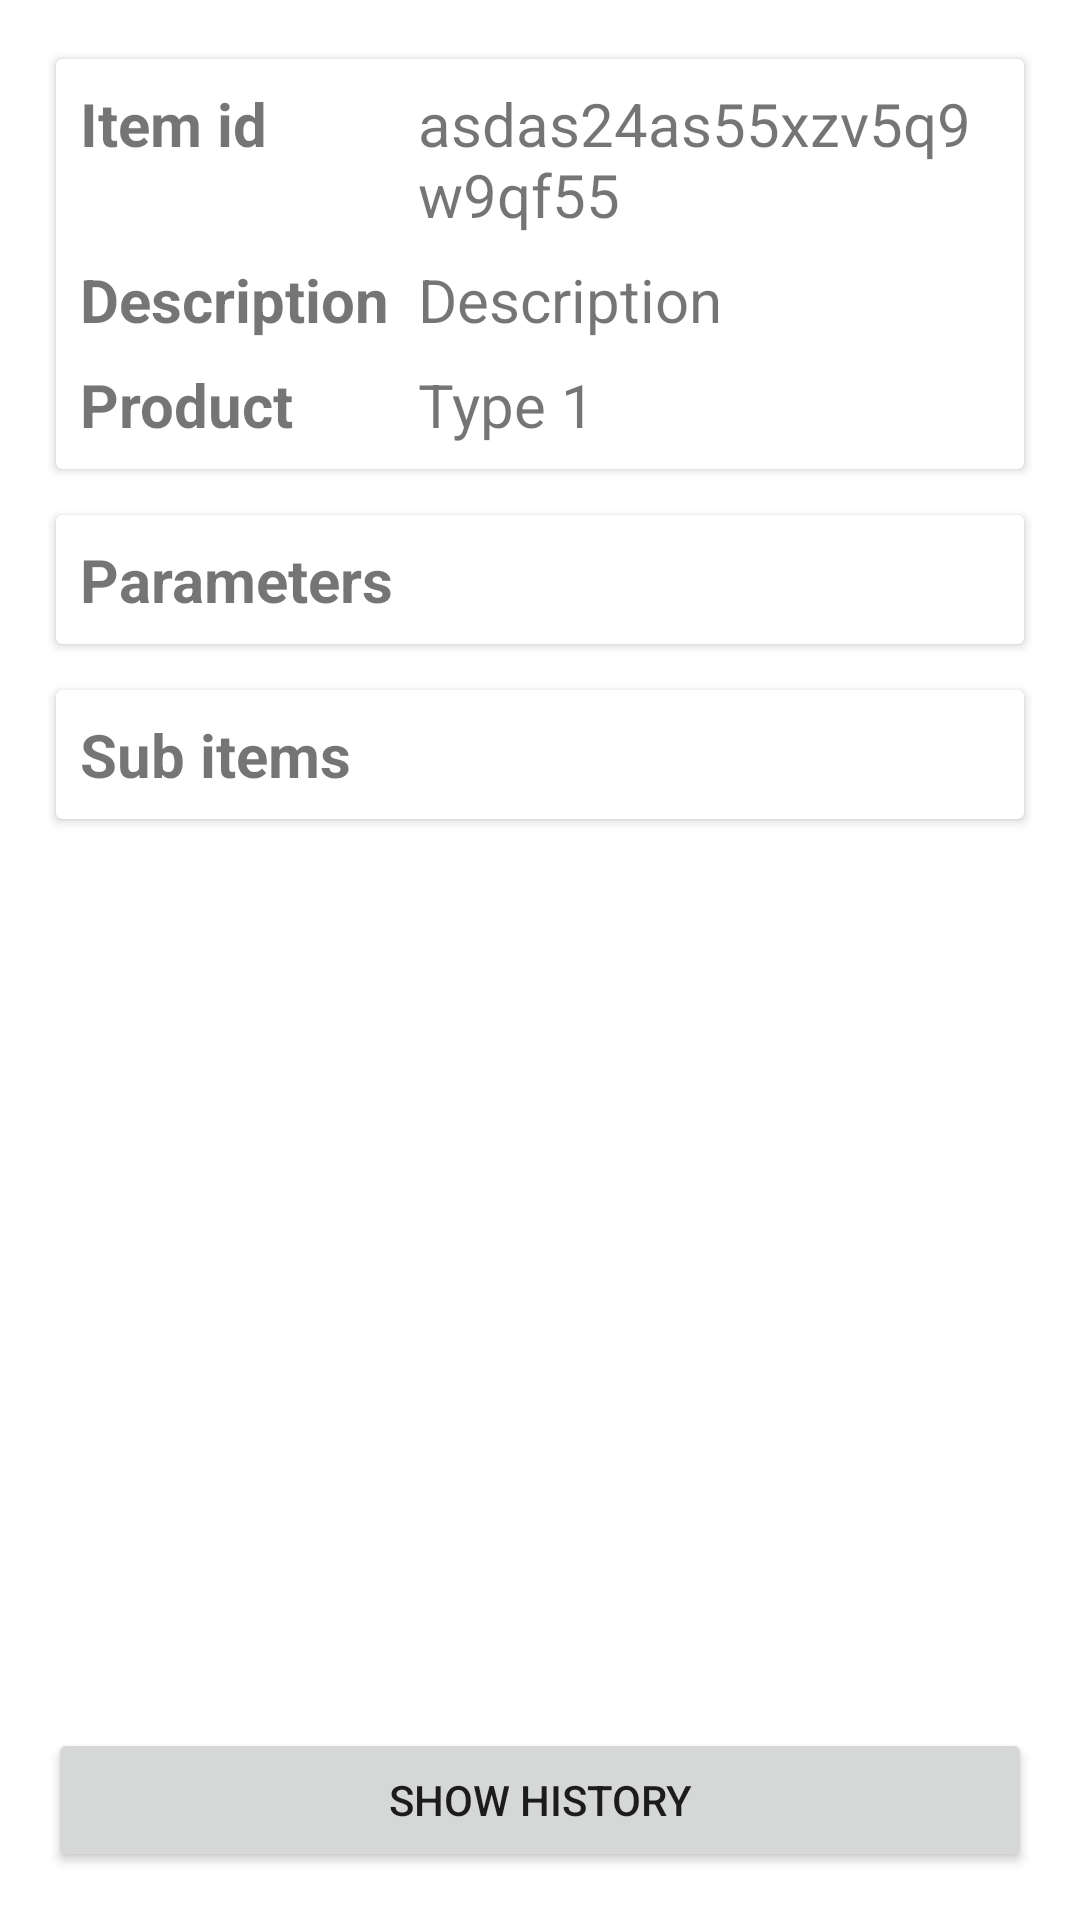

The Android layout XML behind this screen, and the referenced resources:
<!-- AndroidManifest.xml: application theme Theme.SChain -->
<!-- res/layout/fragment_item.xml -->
<?xml version="1.0" encoding="utf-8"?>
<androidx.constraintlayout.widget.ConstraintLayout xmlns:android="http://schemas.android.com/apk/res/android"
    xmlns:app="http://schemas.android.com/apk/res-auto"
    xmlns:tools="http://schemas.android.com/tools"
    android:layout_width="match_parent"
    android:layout_height="match_parent"
    android:padding="16dp"
    tools:context=".ui.fragments.ItemFragment">

    <ProgressBar
        android:id="@+id/progressBar"
        android:layout_width="wrap_content"
        android:layout_height="wrap_content"
        android:visibility="gone"
        app:layout_constraintBottom_toBottomOf="parent"
        app:layout_constraintEnd_toEndOf="parent"
        app:layout_constraintHorizontal_bias="0.5"
        app:layout_constraintStart_toStartOf="parent"
        app:layout_constraintTop_toTopOf="parent" />

    <androidx.cardview.widget.CardView
        android:id="@+id/cardView"
        android:layout_width="match_parent"
        android:layout_height="wrap_content"
        app:cardUseCompatPadding="true"
        app:layout_constrainedHeight="true"
        app:layout_constraintBottom_toTopOf="@+id/guideline3"
        app:layout_constraintEnd_toEndOf="parent"
        app:layout_constraintStart_toStartOf="parent"
        app:layout_constraintTop_toTopOf="parent"
        app:layout_constraintVertical_bias="0">

        <androidx.constraintlayout.widget.ConstraintLayout
            android:layout_width="match_parent"
            android:layout_height="wrap_content"
            android:layout_margin="8dp">

            <TextView
                android:id="@+id/textView2"
                android:layout_width="0dp"
                android:layout_height="0dp"
                android:text="Item id"
                android:textSize="20sp"
                android:textStyle="bold"
                app:layout_constraintBottom_toBottomOf="@+id/tvId"
                app:layout_constraintEnd_toStartOf="@+id/tvId"
                app:layout_constraintHorizontal_bias="0.5"
                app:layout_constraintHorizontal_weight="3.5"
                app:layout_constraintStart_toStartOf="parent"
                app:layout_constraintTop_toTopOf="@+id/tvId" />

            <TextView
                android:id="@+id/tvId"
                android:layout_width="0dp"
                android:layout_height="wrap_content"
                android:layout_marginStart="8dp"
                android:fadeScrollbars="false"
                android:maxLines="3"
                android:scrollbars="vertical"
                android:text="asdas24as55xzv5q9w9qf55"
                android:textSize="20sp"
                app:layout_constraintEnd_toEndOf="parent"
                app:layout_constraintHorizontal_weight="6.5"
                app:layout_constraintStart_toEndOf="@+id/textView2"
                app:layout_constraintTop_toTopOf="parent" />

            <TextView
                android:id="@+id/textView3"
                android:layout_width="0dp"
                android:layout_height="0dp"
                android:text="Description"
                android:textSize="20sp"
                android:textStyle="bold"
                app:layout_constraintBottom_toBottomOf="@+id/tvDescription"
                app:layout_constraintEnd_toStartOf="@+id/tvDescription"
                app:layout_constraintHorizontal_weight="3.5"
                app:layout_constraintStart_toStartOf="parent"
                app:layout_constraintTop_toTopOf="@+id/tvDescription" />

            <TextView
                android:id="@+id/tvDescription"
                android:layout_width="0dp"
                android:layout_height="wrap_content"
                android:layout_marginStart="8dp"
                android:layout_marginTop="8dp"
                android:fadeScrollbars="false"
                android:maxLines="3"
                android:scrollbars="vertical"
                android:text="Description"
                android:textSize="20sp"
                app:layout_constraintEnd_toEndOf="parent"
                app:layout_constraintHorizontal_weight="6.5"
                app:layout_constraintStart_toEndOf="@+id/textView3"
                app:layout_constraintTop_toBottomOf="@+id/tvId" />

            <TextView
                android:id="@+id/textView4"
                android:layout_width="0dp"
                android:layout_height="0dp"
                android:text="Product type"
                android:textSize="20sp"
                android:textStyle="bold"
                app:layout_constraintBottom_toBottomOf="parent"
                app:layout_constraintEnd_toStartOf="@+id/tvType"
                app:layout_constraintHorizontal_weight="3.5"
                app:layout_constraintStart_toStartOf="parent"
                app:layout_constraintTop_toTopOf="@+id/tvType" />

            <TextView
                android:id="@+id/tvType"
                android:layout_width="0dp"
                android:layout_height="wrap_content"
                android:layout_marginStart="8dp"
                android:layout_marginTop="8dp"
                android:fadeScrollbars="false"
                android:maxLines="3"
                android:scrollbars="vertical"
                android:text="Type 1"
                android:textSize="20sp"
                app:layout_constraintEnd_toEndOf="parent"
                app:layout_constraintHorizontal_weight="6.5"
                app:layout_constraintStart_toEndOf="@+id/textView4"
                app:layout_constraintTop_toBottomOf="@+id/tvDescription" />
        </androidx.constraintlayout.widget.ConstraintLayout>

    </androidx.cardview.widget.CardView>

    <androidx.cardview.widget.CardView
        android:id="@+id/cv1"
        android:layout_width="match_parent"
        android:layout_height="wrap_content"
        android:layout_marginTop="8dp"
        app:cardUseCompatPadding="true"
        app:layout_constrainedHeight="true"
        app:layout_constraintBottom_toTopOf="@+id/guideline2"
        app:layout_constraintEnd_toEndOf="parent"
        app:layout_constraintStart_toStartOf="parent"
        app:layout_constraintTop_toBottomOf="@+id/cardView"
        app:layout_constraintVertical_bias="0">

        <LinearLayout
            android:layout_width="match_parent"
            android:layout_height="wrap_content"
            android:layout_margin="8dp"
            android:orientation="vertical">

            <TextView
                android:id="@+id/tvPropsTitle"
                android:layout_width="match_parent"
                android:layout_height="wrap_content"
                android:text="Parameters"
                android:textSize="20sp"
                android:textStyle="bold" />

            <androidx.recyclerview.widget.RecyclerView
                android:id="@+id/rvProps"
                android:layout_width="match_parent"
                android:layout_height="wrap_content"
                android:clipToPadding="false"
                android:scrollbars="vertical"
                app:layout_behavior="@string/appbar_scrolling_view_behavior"
                app:layout_constrainedHeight="true"
                tools:listitem="@layout/item_prop" />
        </LinearLayout>

    </androidx.cardview.widget.CardView>

    <androidx.cardview.widget.CardView
        android:layout_width="match_parent"
        android:layout_height="wrap_content"
        android:layout_marginTop="8dp"
        app:cardUseCompatPadding="true"
        app:layout_constrainedHeight="true"
        app:layout_constraintBottom_toTopOf="@id/btnShowHistory"
        app:layout_constraintEnd_toEndOf="parent"
        app:layout_constraintStart_toStartOf="parent"
        app:layout_constraintTop_toBottomOf="@+id/cv1"
        app:layout_constraintVertical_bias="0">

        <LinearLayout
            android:layout_width="match_parent"
            android:layout_height="wrap_content"
            android:layout_margin="8dp"
            android:orientation="vertical">

            <TextView
                android:id="@+id/tvSubItemsTitle"
                android:layout_width="match_parent"
                android:layout_height="wrap_content"
                android:text="Sub items"
                android:textSize="20sp"
                android:textStyle="bold" />

            <androidx.recyclerview.widget.RecyclerView
                android:id="@+id/rvSubItems"
                android:layout_width="match_parent"
                android:layout_height="wrap_content"
                android:clipToPadding="false"
                android:scrollbars="vertical"
                app:layout_behavior="@string/appbar_scrolling_view_behavior"
                app:layout_constrainedHeight="true"
                tools:listitem="@layout/item_subitem" />
        </LinearLayout>

    </androidx.cardview.widget.CardView>

    <Button
        android:id="@+id/btnShowHistory"
        android:layout_width="match_parent"
        android:layout_height="wrap_content"
        android:text="Show history"
        app:layout_constraintBottom_toBottomOf="parent"
        app:layout_constraintEnd_toEndOf="parent"
        app:layout_constraintStart_toStartOf="parent" />

    <androidx.constraintlayout.widget.Guideline
        android:id="@+id/guideline2"
        android:layout_width="wrap_content"
        android:layout_height="wrap_content"
        android:orientation="horizontal"
        app:layout_constraintGuide_percent="0.7" />

    <androidx.constraintlayout.widget.Guideline
        android:id="@+id/guideline3"
        android:layout_width="wrap_content"
        android:layout_height="wrap_content"
        android:orientation="horizontal"
        app:layout_constraintGuide_percent="0.35" />

</androidx.constraintlayout.widget.ConstraintLayout>
<!-- res/layout/item_prop.xml (included above) -->
<?xml version="1.0" encoding="utf-8"?>
<LinearLayout xmlns:android="http://schemas.android.com/apk/res/android"
    android:layout_width="match_parent"
    android:layout_height="wrap_content"
    android:orientation="horizontal">

    <ScrollView
        android:layout_width="match_parent"
        android:layout_height="wrap_content"
        android:layout_weight="1">

        <TextView
            android:id="@+id/tvName"
            android:layout_width="match_parent"
            android:layout_height="wrap_content"
            android:fadeScrollbars="false"
            android:maxLines="5"
            android:scrollbars="vertical"
            android:text="Name" />
    </ScrollView>

    <ScrollView
        android:layout_width="match_parent"
        android:layout_height="wrap_content"
        android:layout_weight="1">

        <TextView
            android:id="@+id/tvValue"
            android:layout_width="match_parent"
            android:layout_height="wrap_content"
            android:fadeScrollbars="false"
            android:maxLines="5"
            android:scrollbars="vertical"
            android:text="Value" />
    </ScrollView>

</LinearLayout>
<!-- res/layout/item_subitem.xml (included above) -->
<?xml version="1.0" encoding="utf-8"?>
<LinearLayout xmlns:android="http://schemas.android.com/apk/res/android"
    android:layout_width="match_parent"
    android:layout_height="wrap_content"
    android:orientation="horizontal">

    <TextView
        android:id="@+id/tvTitle"
        android:layout_width="match_parent"
        android:layout_height="wrap_content"
        android:layout_gravity="center"
        android:layout_marginRight="8dp"
        android:layout_weight="3"
        android:text="Title"
        android:textAlignment="center" />

    <Button
        android:id="@+id/btnShowDetail"
        android:layout_width="wrap_content"
        android:layout_height="wrap_content"
        android:layout_weight="1"
        android:text="Show detail" />

</LinearLayout>
<!-- resources referenced by this layout -->
<resources>
  <style name="Theme.SChain" parent="Theme.MaterialComponents.DayNight.DarkActionBar">
          <item name="colorPrimary">@color/colorPrimary</item>
          <item name="colorPrimaryVariant">@color/colorPrimaryVariant</item>
          <item name="colorOnPrimary">@color/colorOnPrimary</item>
          <item name="colorSecondary">@color/colorSecondary</item>
          <item name="colorSecondaryVariant">@color/colorSecondaryVariant</item>
          <item name="colorOnSecondary">@color/colorOnSecondary</item>
          <item name="colorError">@color/colorError</item>
          <item name="colorOnError">@color/colorOnError</item>
          <item name="colorSurface">@color/colorSurface</item>
          <item name="colorOnSurface">@color/colorOnSurface</item>
          <item name="android:colorBackground">@color/background</item>
          <item name="colorOnBackground">@color/colorOnBackground</item>
      </style>
  <color name="colorPrimary">#123962</color>
  <color name="colorPrimaryVariant">#2754ba</color>
  <color name="colorOnPrimary">#FFFFFF</color>
  <color name="colorSecondary">#00aee6</color>
  <color name="colorSecondaryVariant">#799eb2</color>
  <color name="colorOnSecondary">#FFFFFF</color>
  <color name="colorError">#F44336</color>
  <color name="colorOnError">#FFFFFF</color>
  <color name="colorSurface">#FFFFFF</color>
  <color name="colorOnSurface">#212121</color>
  <color name="background">#FFFFFF</color>
  <color name="colorOnBackground">#212121</color>
</resources>
